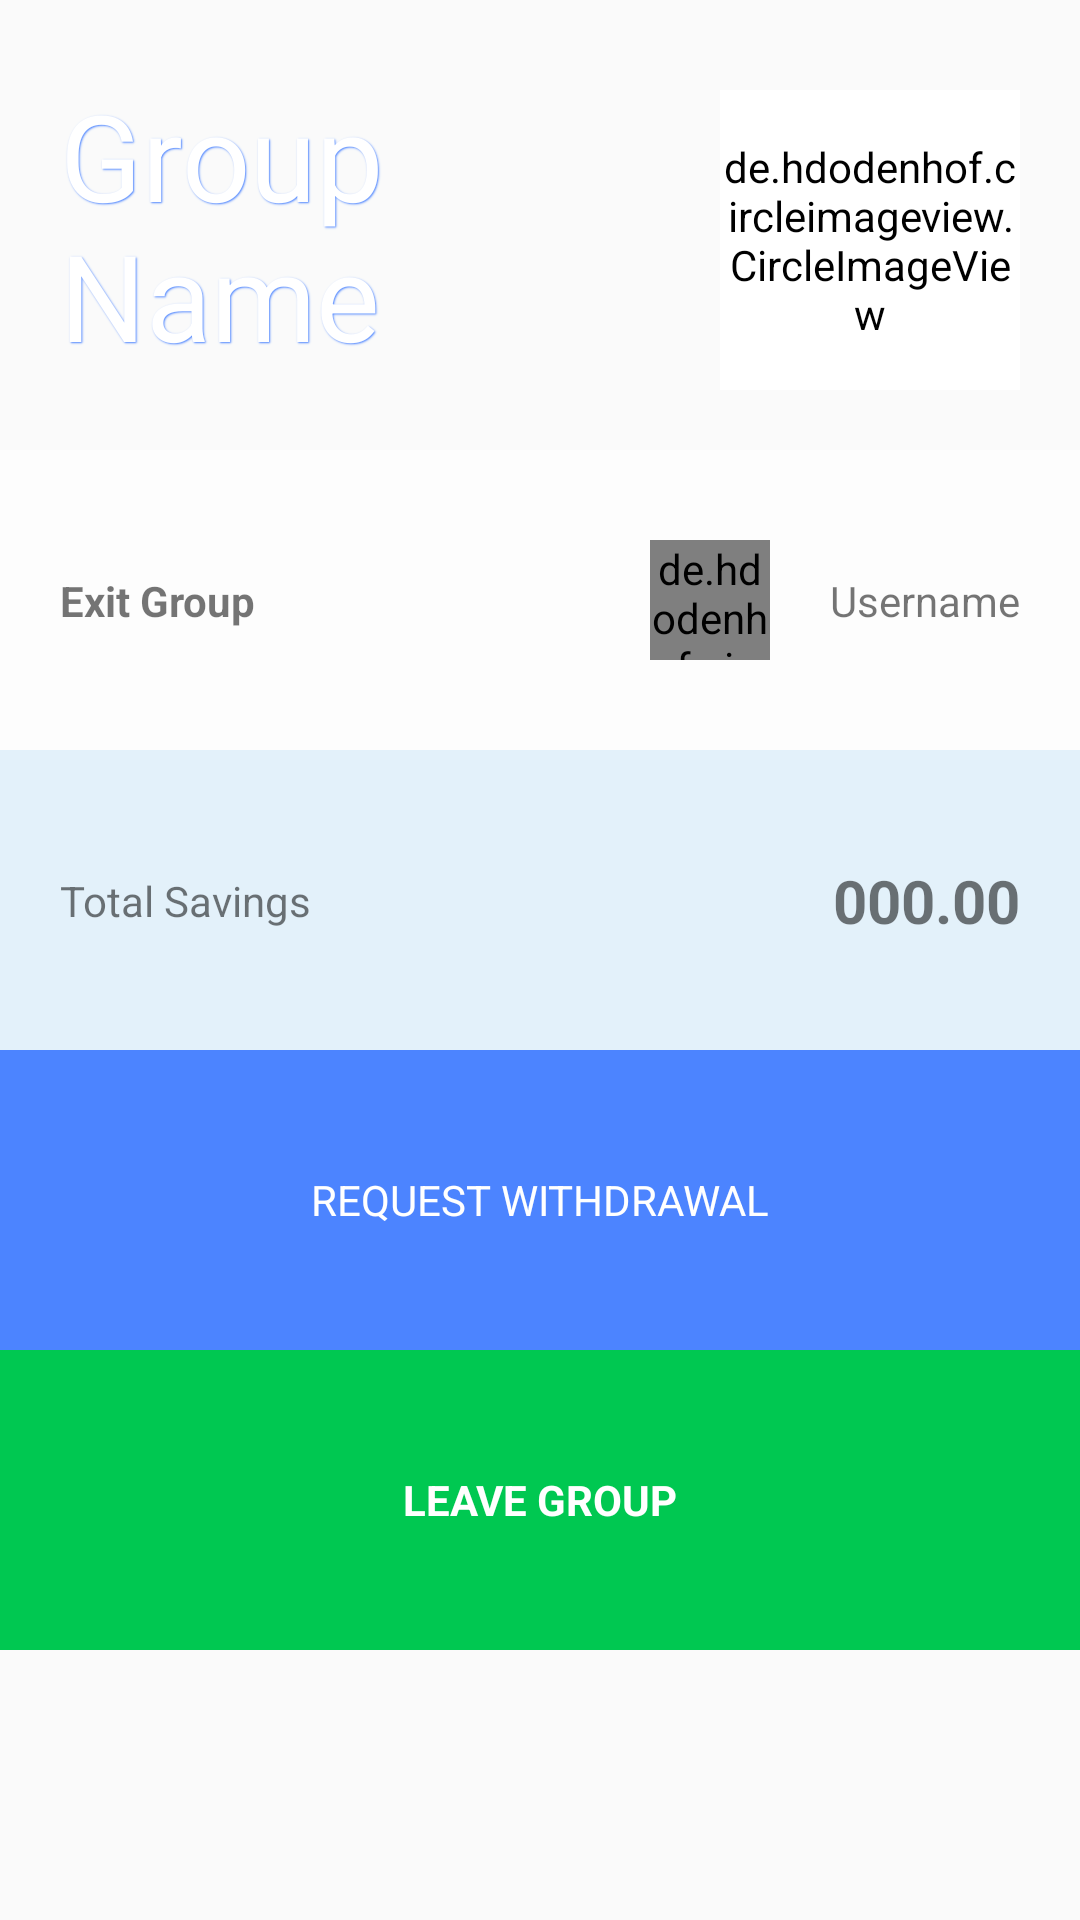

Android layout source for this screen:
<!-- AndroidManifest.xml: application theme AppCustomTheme.NoActionBar -->
<!-- res/layout/activity_exit.xml -->
<?xml version="1.0" encoding="utf-8"?>
<ScrollView xmlns:android="http://schemas.android.com/apk/res/android"
    xmlns:app="http://schemas.android.com/apk/res-auto"
    xmlns:tools="http://schemas.android.com/tools"
    android:layout_width="match_parent"
    android:layout_height="match_parent"
    tools:context=".ExitActivity">

    <androidx.constraintlayout.widget.ConstraintLayout
        android:layout_width="match_parent"
        android:layout_height="wrap_content"
        android:paddingBottom="20dp">

        <ImageView
            android:id="@+id/topBg"
            android:layout_width="match_parent"
            android:layout_height="250dp"
            android:adjustViewBounds="true"
            android:scaleType="centerCrop"
            android:src="@drawable/abstract_4"
            app:layout_constraintStart_toStartOf="parent"
            app:layout_constraintTop_toTopOf="parent" />

        <TextView
            android:id="@+id/groupName"
            android:layout_width="0dp"
            android:layout_height="wrap_content"
            android:layout_marginStart="20dp"
            android:layout_marginEnd="10dp"
            android:shadowColor="@color/colorPrimaryDark"
            android:shadowDx="1"
            android:shadowDy="1"
            android:shadowRadius="1"
            android:text="Group Name"
            android:textColor="@color/colorWhite"
            android:textSize="40sp"
            app:layout_constraintBottom_toTopOf="@+id/topView"
            app:layout_constraintEnd_toStartOf="@+id/groupImage"
            app:layout_constraintStart_toStartOf="parent"
            app:layout_constraintTop_toTopOf="parent" />

        <de.hdodenhof.circleimageview.CircleImageView
            android:id="@+id/groupImage"
            android:layout_width="100dp"
            android:layout_height="100dp"
            android:layout_marginTop="10dp"
            android:layout_marginEnd="20dp"
            android:background="@drawable/circle"
            android:backgroundTint="@color/colorWhite"
            android:src="@drawable/group"
            app:layout_constraintBottom_toBottomOf="@+id/groupName"
            app:layout_constraintEnd_toEndOf="parent"
            app:layout_constraintTop_toTopOf="@+id/groupName" />

        <View
            android:id="@+id/topView"
            android:layout_width="match_parent"
            android:layout_height="100dp"
            android:alpha="0.6"
            android:background="@color/colorWhite"
            app:layout_constraintBottom_toBottomOf="@id/topBg"
            app:layout_constraintStart_toStartOf="parent" />

        <TextView
            android:id="@+id/transaction"
            android:layout_width="0dp"
            android:layout_height="wrap_content"
            android:layout_marginStart="20dp"
            android:layout_marginEnd="20dp"
            android:text="Exit Group"
            android:textStyle="bold"
            app:layout_constraintBottom_toBottomOf="@id/topView"
            app:layout_constraintEnd_toStartOf="@+id/userImage"
            app:layout_constraintStart_toStartOf="@id/topView"
            app:layout_constraintTop_toTopOf="@id/topView" />

        <TextView
            android:id="@+id/username"
            android:layout_width="wrap_content"
            android:layout_height="wrap_content"
            android:layout_marginEnd="20dp"
            android:text="Username"
            app:layout_constraintBottom_toBottomOf="@id/topView"
            app:layout_constraintEnd_toEndOf="@id/topView"
            app:layout_constraintTop_toTopOf="@id/topView" />

        <de.hdodenhof.circleimageview.CircleImageView
            android:id="@+id/userImage"
            android:layout_width="40dp"
            android:layout_height="40dp"
            android:layout_marginEnd="20dp"
            android:src="@drawable/img_three"
            app:layout_constraintBottom_toBottomOf="@id/topView"
            app:layout_constraintEnd_toStartOf="@id/username"
            app:layout_constraintTop_toTopOf="@id/topView" />

        <View
            android:id="@+id/topViewBlue"
            android:layout_width="match_parent"
            android:layout_height="100dp"
            android:alpha="0.1"
            android:background="@color/colorPrimary"
            app:layout_constraintStart_toStartOf="parent"
            app:layout_constraintTop_toBottomOf="@id/topBg" />

        <TextView
            android:id="@+id/amountText"
            android:layout_width="0dp"
            android:layout_height="wrap_content"
            android:layout_marginStart="20dp"
            android:text="Total Savings"
            app:layout_constraintBottom_toBottomOf="@+id/topViewBlue"
            app:layout_constraintEnd_toStartOf="@+id/currency"
            app:layout_constraintStart_toStartOf="parent"
            app:layout_constraintTop_toTopOf="@+id/topViewBlue" />

        <TextView
            android:id="@+id/currency"
            android:layout_width="wrap_content"
            android:layout_height="wrap_content"
            android:layout_marginStart="10dp"
            android:background="@drawable/nothing"
            android:text=""
            app:layout_constraintBottom_toBottomOf="@+id/topViewBlue"
            app:layout_constraintEnd_toStartOf="@+id/amount"
            app:layout_constraintTop_toTopOf="@+id/topViewBlue" />

        <TextView
            android:id="@+id/amount"
            android:layout_width="100dp"
            android:layout_height="wrap_content"
            android:layout_marginEnd="20dp"
            android:focusable="false"
            android:gravity="end"
            android:text="000.00"
            android:textSize="20sp"
            android:textStyle="bold"
            app:layout_constraintBottom_toBottomOf="@+id/topViewBlue"
            app:layout_constraintEnd_toEndOf="parent"
            app:layout_constraintTop_toTopOf="@+id/topViewBlue" />

        <TextView
            android:id="@+id/withdraw"
            android:layout_width="0dp"
            android:layout_height="100dp"
            android:background="@color/colorPrimaryDark"
            android:gravity="center"
            android:paddingTop="10dp"
            android:paddingBottom="10dp"
            android:text="REQUEST WITHDRAWAL"
            android:textColor="@color/white"
            app:layout_constraintEnd_toEndOf="parent"
            app:layout_constraintStart_toStartOf="parent"
            app:layout_constraintTop_toBottomOf="@id/topViewBlue" />

        <TextView
            android:id="@+id/exit"
            android:layout_width="0dp"
            android:layout_height="100dp"
            android:background="@color/colorAccent"
            android:gravity="center"
            android:paddingTop="10dp"
            android:paddingBottom="10dp"
            android:text="LEAVE GROUP"
            android:textColor="@color/white"
            android:textStyle="bold"
            app:layout_constraintEnd_toEndOf="parent"
            app:layout_constraintStart_toStartOf="parent"
            app:layout_constraintTop_toBottomOf="@id/withdraw" />

        <View
            android:id="@+id/half"
            android:layout_width="0.001dp"
            android:layout_height="0.001dp"
            app:layout_constraintBottom_toBottomOf="parent"
            app:layout_constraintEnd_toEndOf="parent"
            app:layout_constraintStart_toStartOf="parent" />

    </androidx.constraintlayout.widget.ConstraintLayout>
</ScrollView>
<!-- resources referenced by this layout -->
<resources>
  <color name="colorAccent">#00c851</color>
  <color name="colorPrimary">#18a3fe</color>
  <color name="colorPrimaryDark">#4c84ff</color>
  <color name="colorWhite">#FFFFFF</color>
  <!-- drawable circle: png bitmap (drawable, 3590 bytes) -->
  <!-- drawable img_three: jpg bitmap (drawable, 69773 bytes) -->
  <!-- drawable nothing (drawable) -->
  <?xml version="1.0" encoding="utf-8"?>
  <shape
      xmlns:android="http://schemas.android.com/apk/res/android"
      android:shape="oval">
  
      <solid
          android:color="@color/colorWhite"/>
  
      <size
          android:width="0dp"
          android:height="0dp"/>
  </shape>
  <style name="AppCustomTheme.NoActionBar" parent="Theme.AppCompat.Light.DarkActionBar">
          <item name="colorPrimary">@color/colorPrimary</item>
          <item name="colorPrimaryDark">@color/colorPrimaryDark</item>
          <item name="colorAccent">@color/colorAccent</item>
          <item name="windowActionBar">false</item>
          <item name="windowNoTitle">true</item>
          <item name="android:windowFullscreen">false</item>
      </style>
  <!-- not gathered from this repository: default colours our renderer supplied (Android Studio template values) -->
  <color name="white">#FFFFFFFF</color>
</resources>
